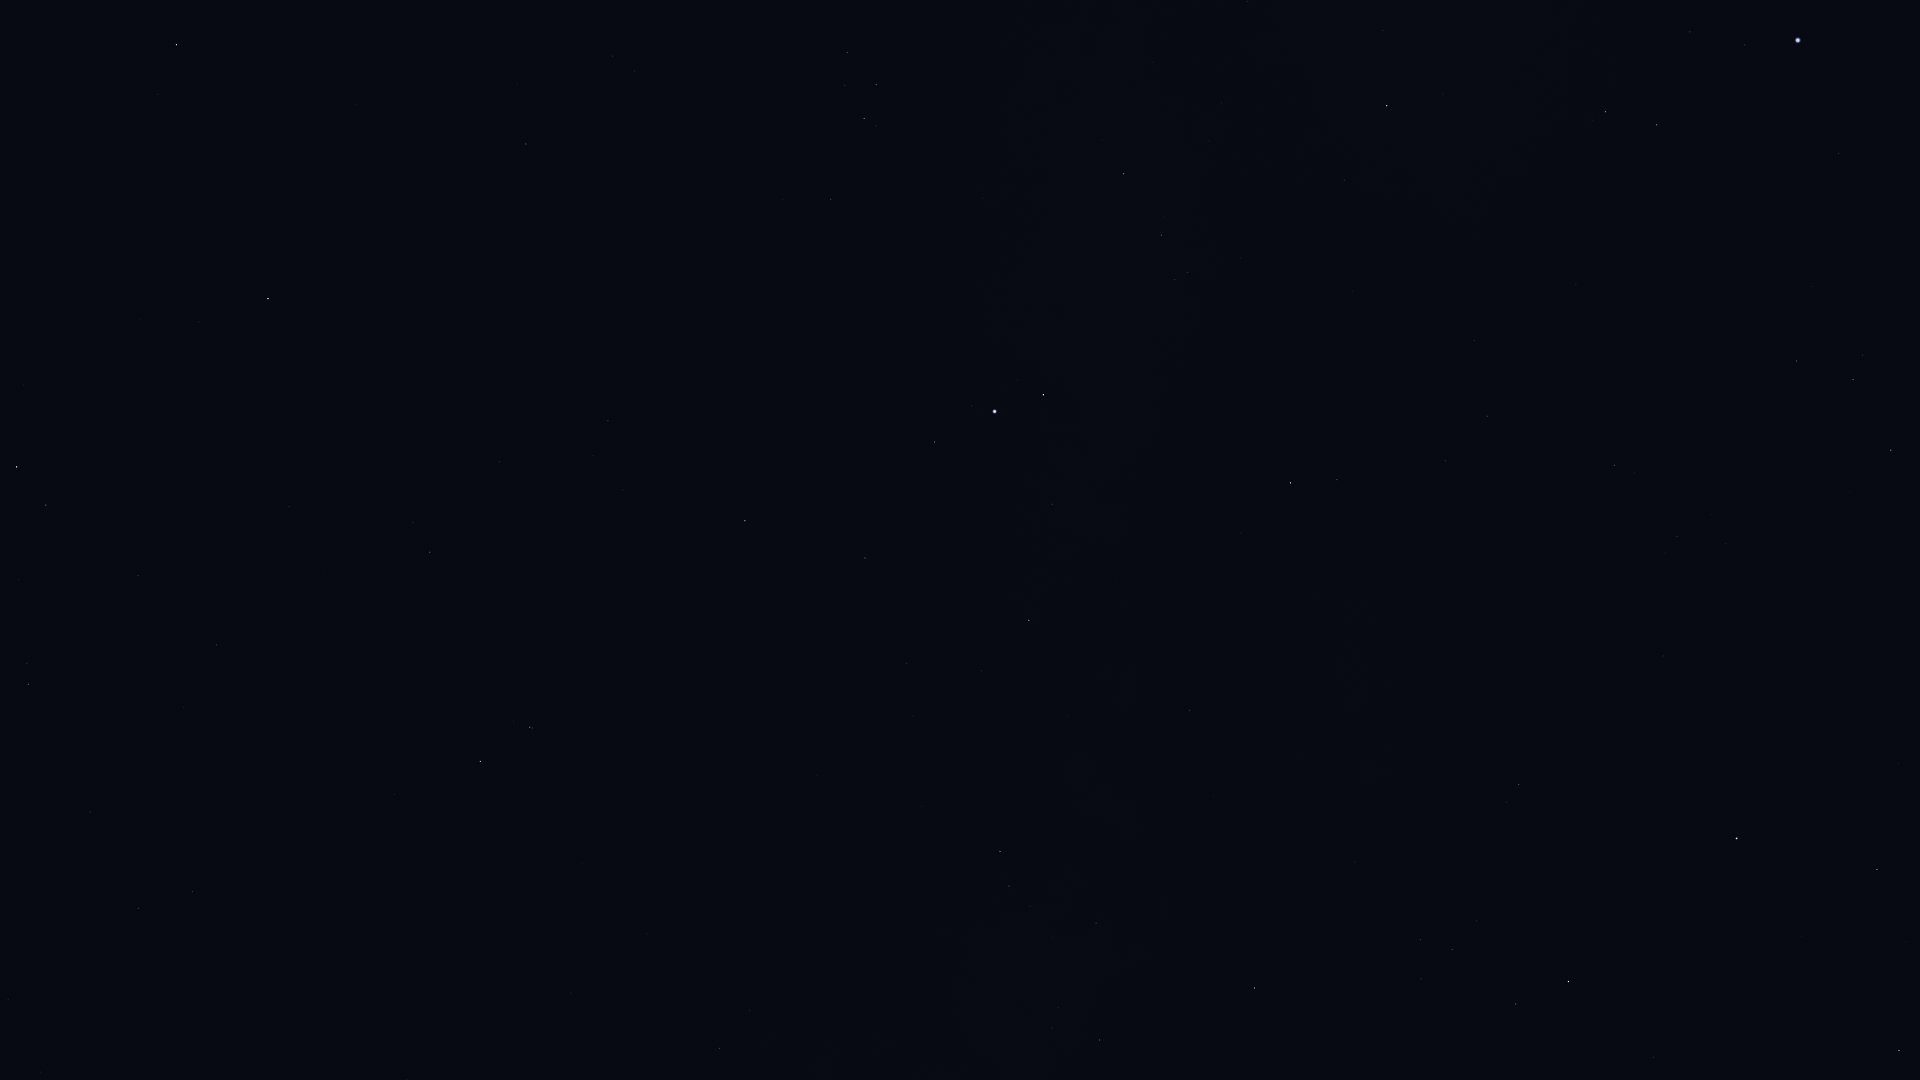

Source data for this figure (header and first rows):
Star_ID, Name, X, Y
83000, HIP 83000, 1899, 1051
84345, Rasalgethi, 1877, 870
86032, Rasalhague, 1737, 839
86742, Cebalrai, 1569, 982
86974, HIP 86974, 1891, 450
87933, HIP 87933, 1853, 380
88794, HIP 88794, 1797, 361
90441, HIP 90441, 1273, 902
91117, HIP 91117, 1100, 1040
91262, Vega, 1798, 40
91852, Xihe, 1734, 73
92175, HIP 92175, 1096, 923
92202, HIP 92202, 1080, 941
92420, Sheliak, 1657, 125
92791, HIP 92791, 1690, 32
92895, Kaveh, 1193, 711
92946, Alya, 1190, 711
93194, Sulafat, 1606, 112
93747, Okab, 1291, 483
95168, HIP 95168, 720, 1049
95771, Anser, 1344, 180
95947, Albireo, 1387, 106
96078, Uruk, 1202, 333
96757, Sham, 1188, 273
96837, HIP 96837, 1175, 280
97278, Tarazed, 1043, 395
97365, HIP 97365, 1162, 235
97649, Altair, 995, 412
97938, Libertas, 972, 406
98036, Alshain, 935, 442
98337, HIP 98337, 1124, 174
98543, HIP 98543, 1247, 2
98920, HIP 98920, 1102, 140
99711, Phoenicia, 731, 511
99894, Chechia, 806, 397
100064, Algedi, 530, 727
100310, Alshat, 514, 722
100345, Dabih, 481, 762
101421, Aldulfin, 831, 199
101769, Rotanev, 864, 119
101958, Sualocin, 876, 85
102485, HIP 102485, 193, 892
102618, Albali, 430, 552
102831, HIP 102831, 41, 1072
102978, HIP 102978, 138, 908
103527, Musica, 704, 107
103738, HIP 103738, 8, 999
104139, HIP 104139, 217, 645
104521, HIP 104521, 635, 71
104858, HIP 104858, 613, 56
104987, Kitalpha, 526, 144
105515, HIP 105515, 138, 576
105570, HIP 105570, 518, 84
106278, Sadalsuud, 268, 299
106786, Bunda, 199, 322
106985, Nashira, 46, 505
107251, Bosona, 176, 290
107556, Deneb Algedi, 17, 467
109074, Sadalmelik, 177, 45
